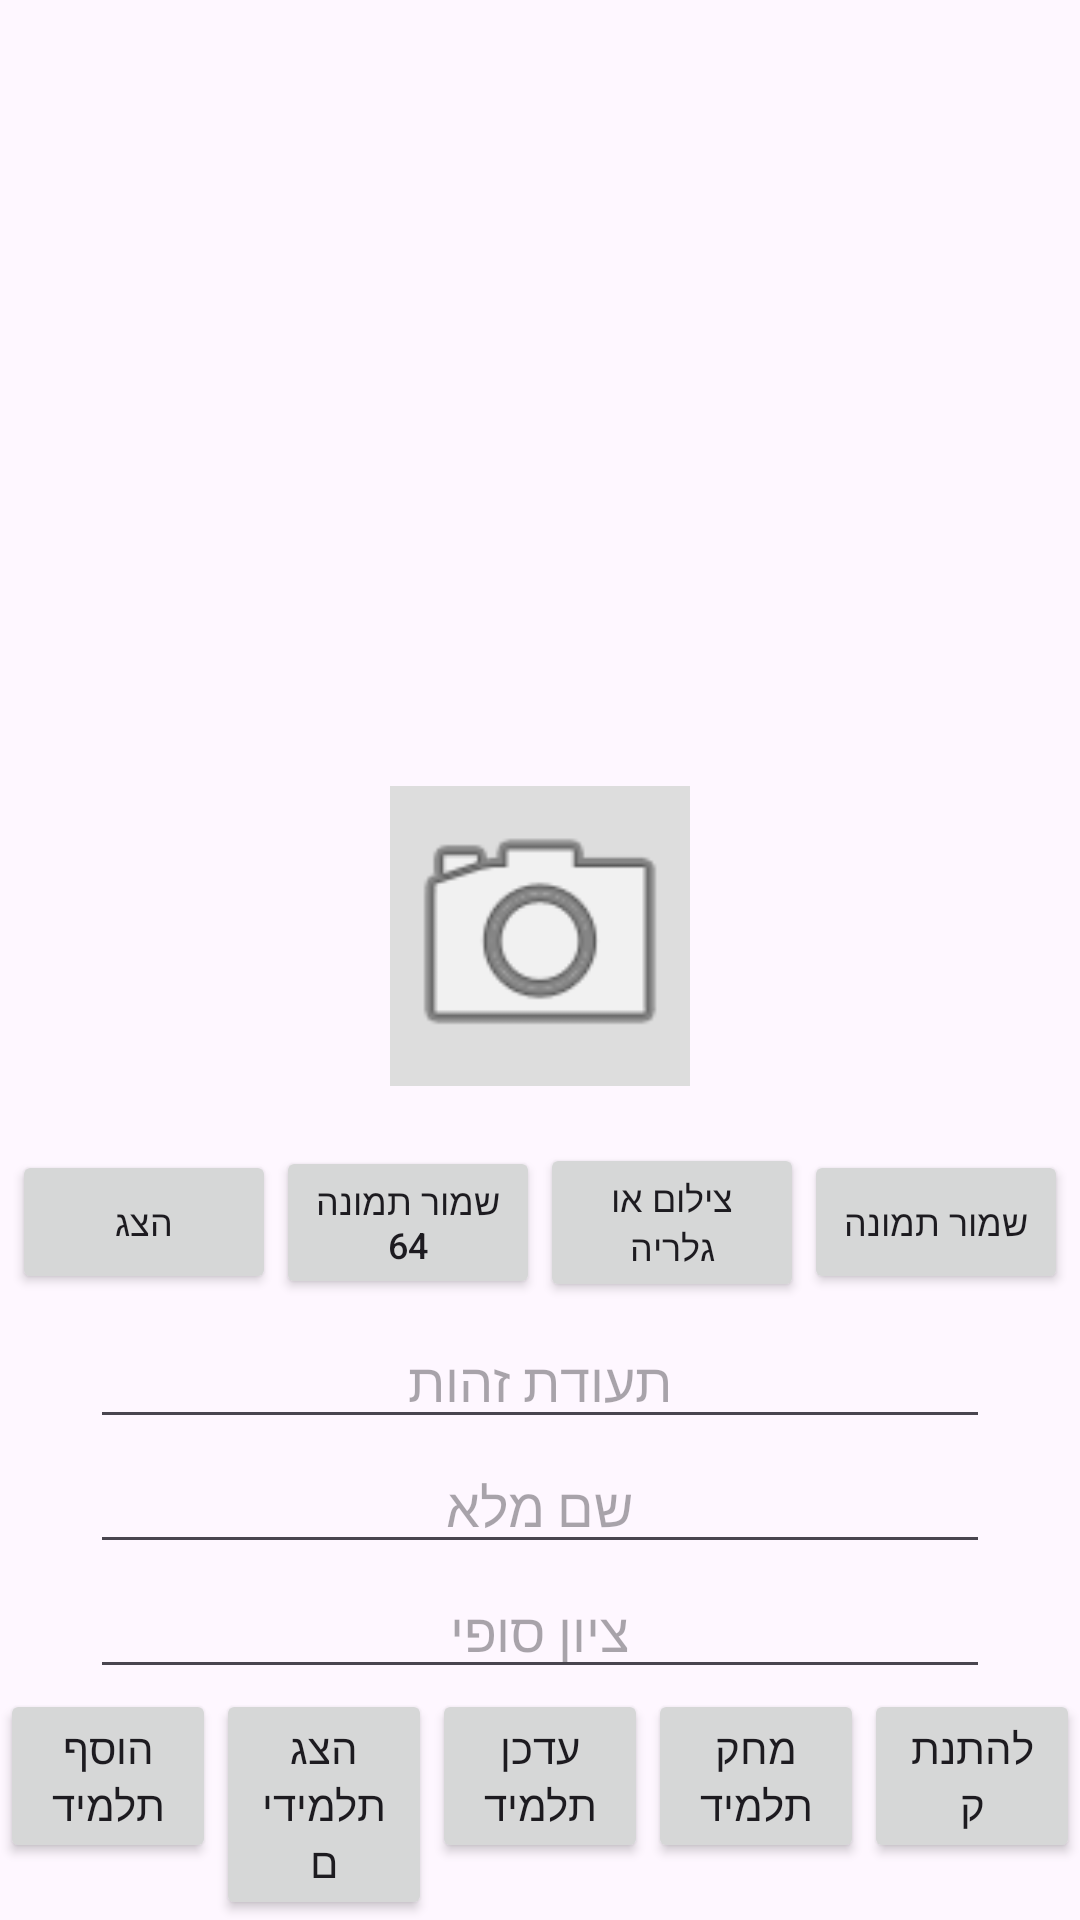

Write the Android layout XML for this screen, with the resource values it uses.
<!-- AndroidManifest.xml: application theme Theme.MyFirstFirebaseApplication -->
<!-- res/layout/activity_main.xml -->
<?xml version="1.0" encoding="utf-8"?>
<androidx.constraintlayout.widget.ConstraintLayout
    xmlns:android="http://schemas.android.com/apk/res/android"
    xmlns:app="http://schemas.android.com/apk/res-auto"
    xmlns:tools="http://schemas.android.com/tools"
    android:id="@+id/main"
    android:layout_width="match_parent"
    android:layout_height="match_parent">

    <TextView
        android:id="@+id/tvWelcome"
        android:layout_width="match_parent"
        android:layout_height="wrap_content"
        android:padding="16dp"
        android:textSize="18sp"
        android:textStyle="bold"
        app:layout_constraintEnd_toEndOf="parent"
        app:layout_constraintStart_toStartOf="parent"
        app:layout_constraintTop_toTopOf="parent" />

    <ListView
        android:id="@+id/listView"
        android:layout_width="match_parent"
        android:layout_height="0dp"
        app:layout_constraintTop_toBottomOf="@id/tvWelcome"
        app:layout_constraintBottom_toTopOf="@id/bottomlayout"
        app:layout_constraintStart_toStartOf="parent"
        app:layout_constraintEnd_toEndOf="parent" />

    <LinearLayout
        android:id="@+id/bottomlayout"
        android:layout_width="match_parent"
        android:layout_height="wrap_content"
        android:orientation="vertical"
        android:gravity="center"
        app:layout_constraintBottom_toBottomOf="parent"
        app:layout_constraintStart_toStartOf="parent"
        app:layout_constraintEnd_toEndOf="parent">

        
        <LinearLayout
            android:id="@+id/imageLayout"
            android:layout_width="match_parent"
            android:layout_height="wrap_content"
            android:orientation="vertical"
            android:gravity="center"
            android:padding="4dp">

            <TextView
                android:layout_width="wrap_content"
                android:layout_height="wrap_content"
                android:id="@+id/tvStatus"/>
            <ImageView
                android:id="@+id/ivPreview"
                android:layout_width="100dp"
                android:layout_height="100dp"
                android:src="@android:drawable/ic_menu_camera"
                android:scaleType="centerCrop"
                android:background="#DDDDDD"
                android:contentDescription="תמונת התלמיד" />

            <TextView
                android:layout_width="wrap_content"
                android:layout_height="wrap_content"
                android:text=""
                android:id="@+id/tvStats"/>

            <LinearLayout
                android:layout_width="match_parent"
                android:layout_height="wrap_content"
                android:orientation="horizontal"
                android:gravity="center">

                <Button
                    android:id="@+id/btnLoad"
                    android:layout_width="0dp"
                    android:layout_weight="1"
                    android:layout_height="wrap_content"
                    android:text="הצג"
                    android:textSize="12sp" />

                <Button
                    android:id="@+id/btnSaveImage64"
                    android:layout_width="0dp"
                    android:layout_height="wrap_content"
                    android:layout_weight="1"
                    android:text="שמור תמונה 64"
                    android:textSize="12sp" />

                <Button
                    android:id="@+id/btnCameraOrGalery"
                    android:layout_width="0dp"
                    android:layout_height="wrap_content"
                    android:layout_weight="1"
                    android:text="צילום או גלריה"
                    android:textSize="12sp" />

                <Button
                    android:id="@+id/btnSaveImage"
                    android:layout_width="0dp"
                    android:layout_height="wrap_content"
                    android:layout_weight="1"
                    android:text="שמור תמונה"
                    android:textSize="12sp" />

            </LinearLayout>
        </LinearLayout>

        
        <EditText
            android:id="@+id/tz"
            android:layout_width="300dp"
            android:layout_height="wrap_content"
            android:gravity="center"
            android:text=""
            android:hint="תעודת זהות" />

        
        <EditText
            android:id="@+id/fullname"
            android:layout_width="300dp"
            android:layout_height="wrap_content"
            android:gravity="center"
            android:hint="שם מלא" />

        
        <EditText
            android:id="@+id/grade"
            android:layout_width="300dp"
            android:layout_height="wrap_content"
            android:gravity="center"
            android:hint="ציון סופי" />

        
        <LinearLayout
            android:layout_width="match_parent"
            android:layout_height="wrap_content"
            android:orientation="horizontal">

            <Button
                android:id="@+id/btnInsert"
                android:layout_width="0dp"
                android:layout_weight="1"
                android:layout_height="wrap_content"
                android:text="הוסף תלמיד" />

            <Button
                android:id="@+id/btnSelect"
                android:layout_width="0dp"
                android:layout_weight="1"
                android:layout_height="wrap_content"
                android:text="הצג תלמידים" />

            <Button
                android:id="@+id/btnUpdate"
                android:layout_width="0dp"
                android:layout_weight="1"
                android:layout_height="wrap_content"
                android:text="עדכן תלמיד" />

            <Button
                android:id="@+id/btnDelete"
                android:layout_width="0dp"
                android:layout_weight="1"
                android:layout_height="wrap_content"
                android:text="מחק תלמיד" />

            <Button
                android:layout_width="0dp"
                android:layout_height="wrap_content"
                android:layout_weight="1"
                android:id="@+id/btnSignOut"
                android:text="להתנתק"/>

        </LinearLayout>

    </LinearLayout>

</androidx.constraintlayout.widget.ConstraintLayout>
<!-- resources referenced by this layout -->
<resources>
  <style name="Theme.MyFirstFirebaseApplication" parent="Base.Theme.MyFirstFirebaseApplication" />
  <style name="Base.Theme.MyFirstFirebaseApplication" parent="Theme.Material3.DayNight.NoActionBar">
          
          
      </style>
</resources>
